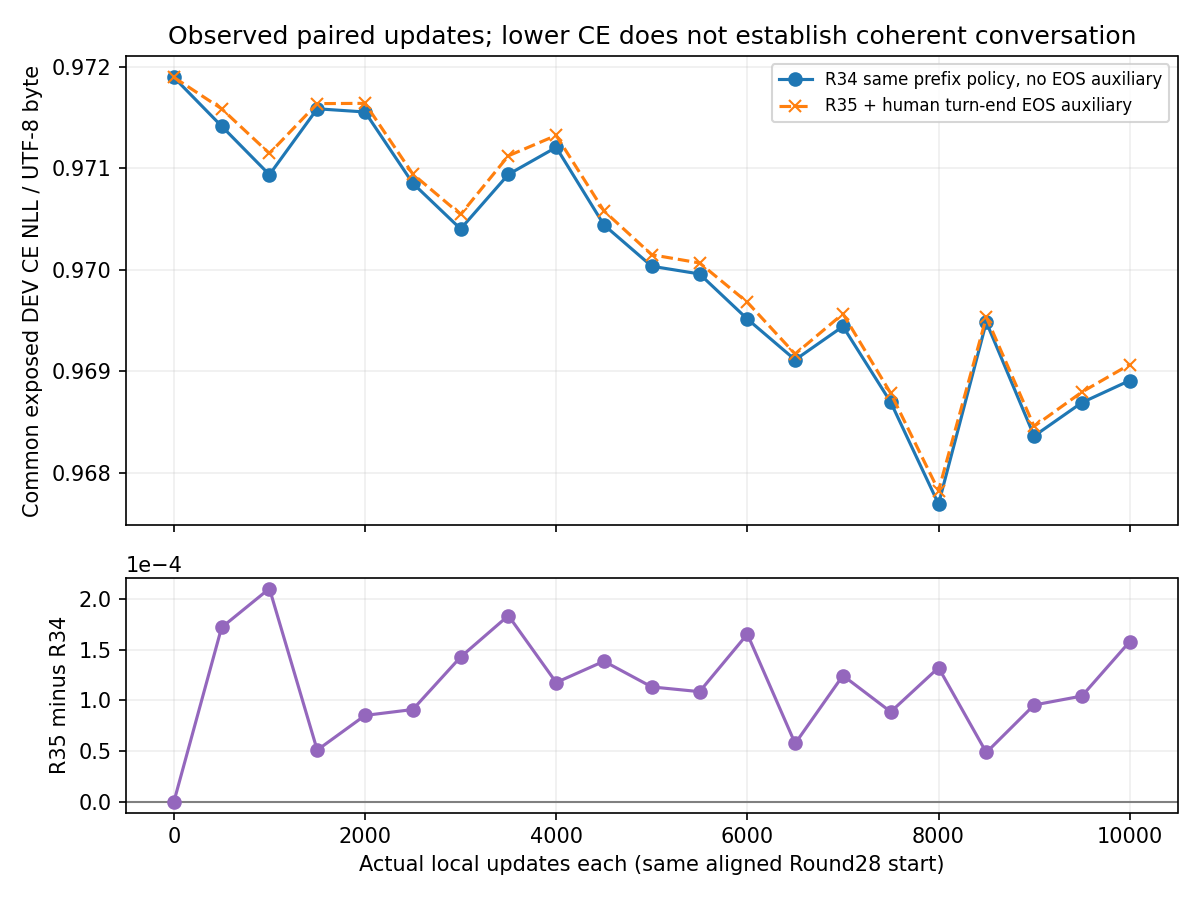

The file beside this chart, header and first rows:
actualUpdatesEach, round34CommonDevNll, round35CommonDevNll, newMinusControl, equalPositiveTargetTokens, equalPositiveTargetBytes
0, 0.9719, 0.9719, 0.0, 0, 0
500, 0.9714, 0.9716, 0.0001717, 775830, 2704609
1000, 0.9709, 0.9711, 0.00021, 1540327, 5380808
1500, 0.9716, 0.9716, 5.1018273938607805e-05, 2329134, 8134978
2000, 0.9716, 0.9716, 8.514600577114173e-05, 3107701, 10850342
2500, 0.9709, 0.9709, 9.095224755895082e-05, 3892923, 13592267
3000, 0.9704, 0.9705, 0.0001426, 4677644, 16335210
3500, 0.9709, 0.9711, 0.0001834, 5468352, 19094995
4000, 0.9712, 0.9713, 0.0001175, 6231914, 21759172
4500, 0.9704, 0.9706, 0.0001385, 6993121, 24420806
5000, 0.97, 0.9701, 0.0001132, 7793175, 27221289
5500, 0.97, 0.9701, 0.0001085, 8586201, 29992203
6000, 0.9695, 0.9697, 0.0001652, 9371746, 32728545
6500, 0.9691, 0.9692, 5.7507005396639777e-05, 10141383, 35420775
7000, 0.9694, 0.9696, 0.0001244, 10923545, 38139471
7500, 0.9687, 0.9688, 8.867965055991966e-05, 11708461, 40874220
8000, 0.9677, 0.9678, 0.0001322, 12472455, 43519176
8500, 0.9695, 0.9695, 4.865238264351035e-05, 13244272, 46210034
9000, 0.9684, 0.9685, 9.541010942526462e-05, 14019233, 48924803
9500, 0.9687, 0.9688, 0.0001042, 14802863, 51658371
10000, 0.9689, 0.9691, 0.0001578, 15584824, 54383388
